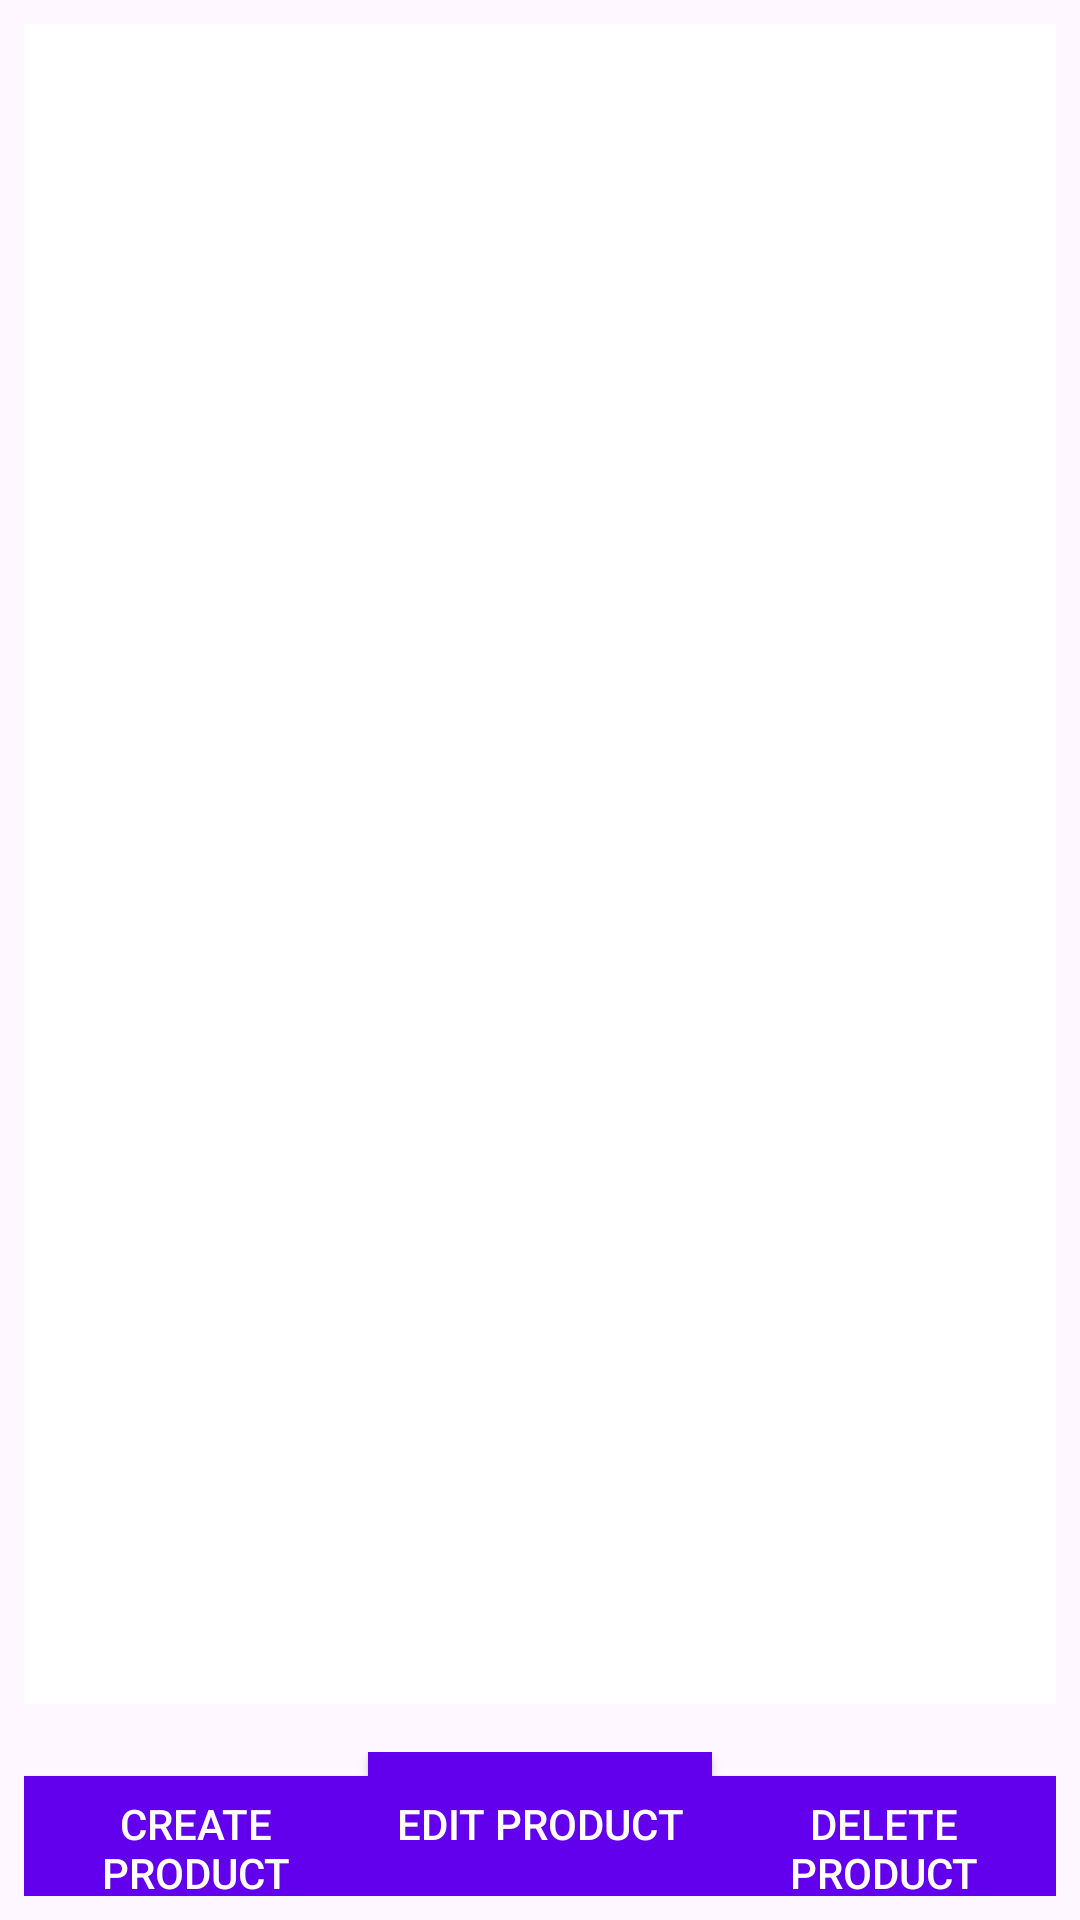

Here is an Android app screen rendered from its layout file. Give the layout XML and the strings, colors and styles it references.
<!-- AndroidManifest.xml: application theme Theme.WebShpoUI -->
<!-- res/layout/activity_admin.xml -->
<?xml version="1.0" encoding="utf-8"?>
<androidx.constraintlayout.widget.ConstraintLayout xmlns:android="http://schemas.android.com/apk/res/android"
    xmlns:app="http://schemas.android.com/apk/res-auto"
    xmlns:tools="http://schemas.android.com/tools"
    android:id="@+id/main"
    android:layout_width="match_parent"
    android:layout_height="match_parent"
    tools:context=".AdminActivity">

    
    <ListView
        android:id="@+id/list_view"
        android:layout_width="0dp"
        android:layout_height="0dp"
        android:layout_margin="8dp"
        android:divider="@android:color/darker_gray"
        android:dividerHeight="1dp"
        android:background="@android:color/white"
        app:layout_constraintBottom_toTopOf="@+id/footer_buttons"
        app:layout_constraintTop_toTopOf="parent"
        app:layout_constraintStart_toStartOf="parent"
        app:layout_constraintEnd_toEndOf="parent"/>

    
    <LinearLayout
        android:id="@+id/footer_buttons"
        android:layout_width="0dp"
        android:layout_height="wrap_content"
        android:orientation="horizontal"
        android:padding="8dp"
        app:layout_constraintBottom_toBottomOf="parent"
        app:layout_constraintStart_toStartOf="parent"
        app:layout_constraintEnd_toEndOf="parent">

        <Button
            android:id="@+id/create_button"
            android:layout_width="0dp"
            android:layout_height="wrap_content"
            android:layout_weight="1"
            android:text="Create Product"
            android:textColor="@android:color/white"
            android:background="@color/colorPrimary"/>

        <Button
            android:id="@+id/edit_button"
            android:layout_width="0dp"
            android:layout_height="wrap_content"
            android:layout_weight="1"
            android:text="Edit Product"
            android:textColor="@android:color/white"
            android:background="@color/colorPrimary"/>

        <Button
            android:id="@+id/delete_button"
            android:layout_width="0dp"
            android:layout_height="wrap_content"
            android:layout_weight="1"
            android:text="Delete Product"
            android:textColor="@android:color/white"
            android:background="@color/colorPrimary"/>
    </LinearLayout>

</androidx.constraintlayout.widget.ConstraintLayout>
<!-- resources referenced by this layout -->
<resources>
  <color name="colorPrimary" tools:ignore="DuplicateDefinition">#6200EE</color>
  <style name="Theme.WebShpoUI" parent="Base.Theme.WebShpoUI" />
  <style name="Base.Theme.WebShpoUI" parent="Theme.Material3.DayNight.NoActionBar">
          
          
  
      </style>
</resources>
